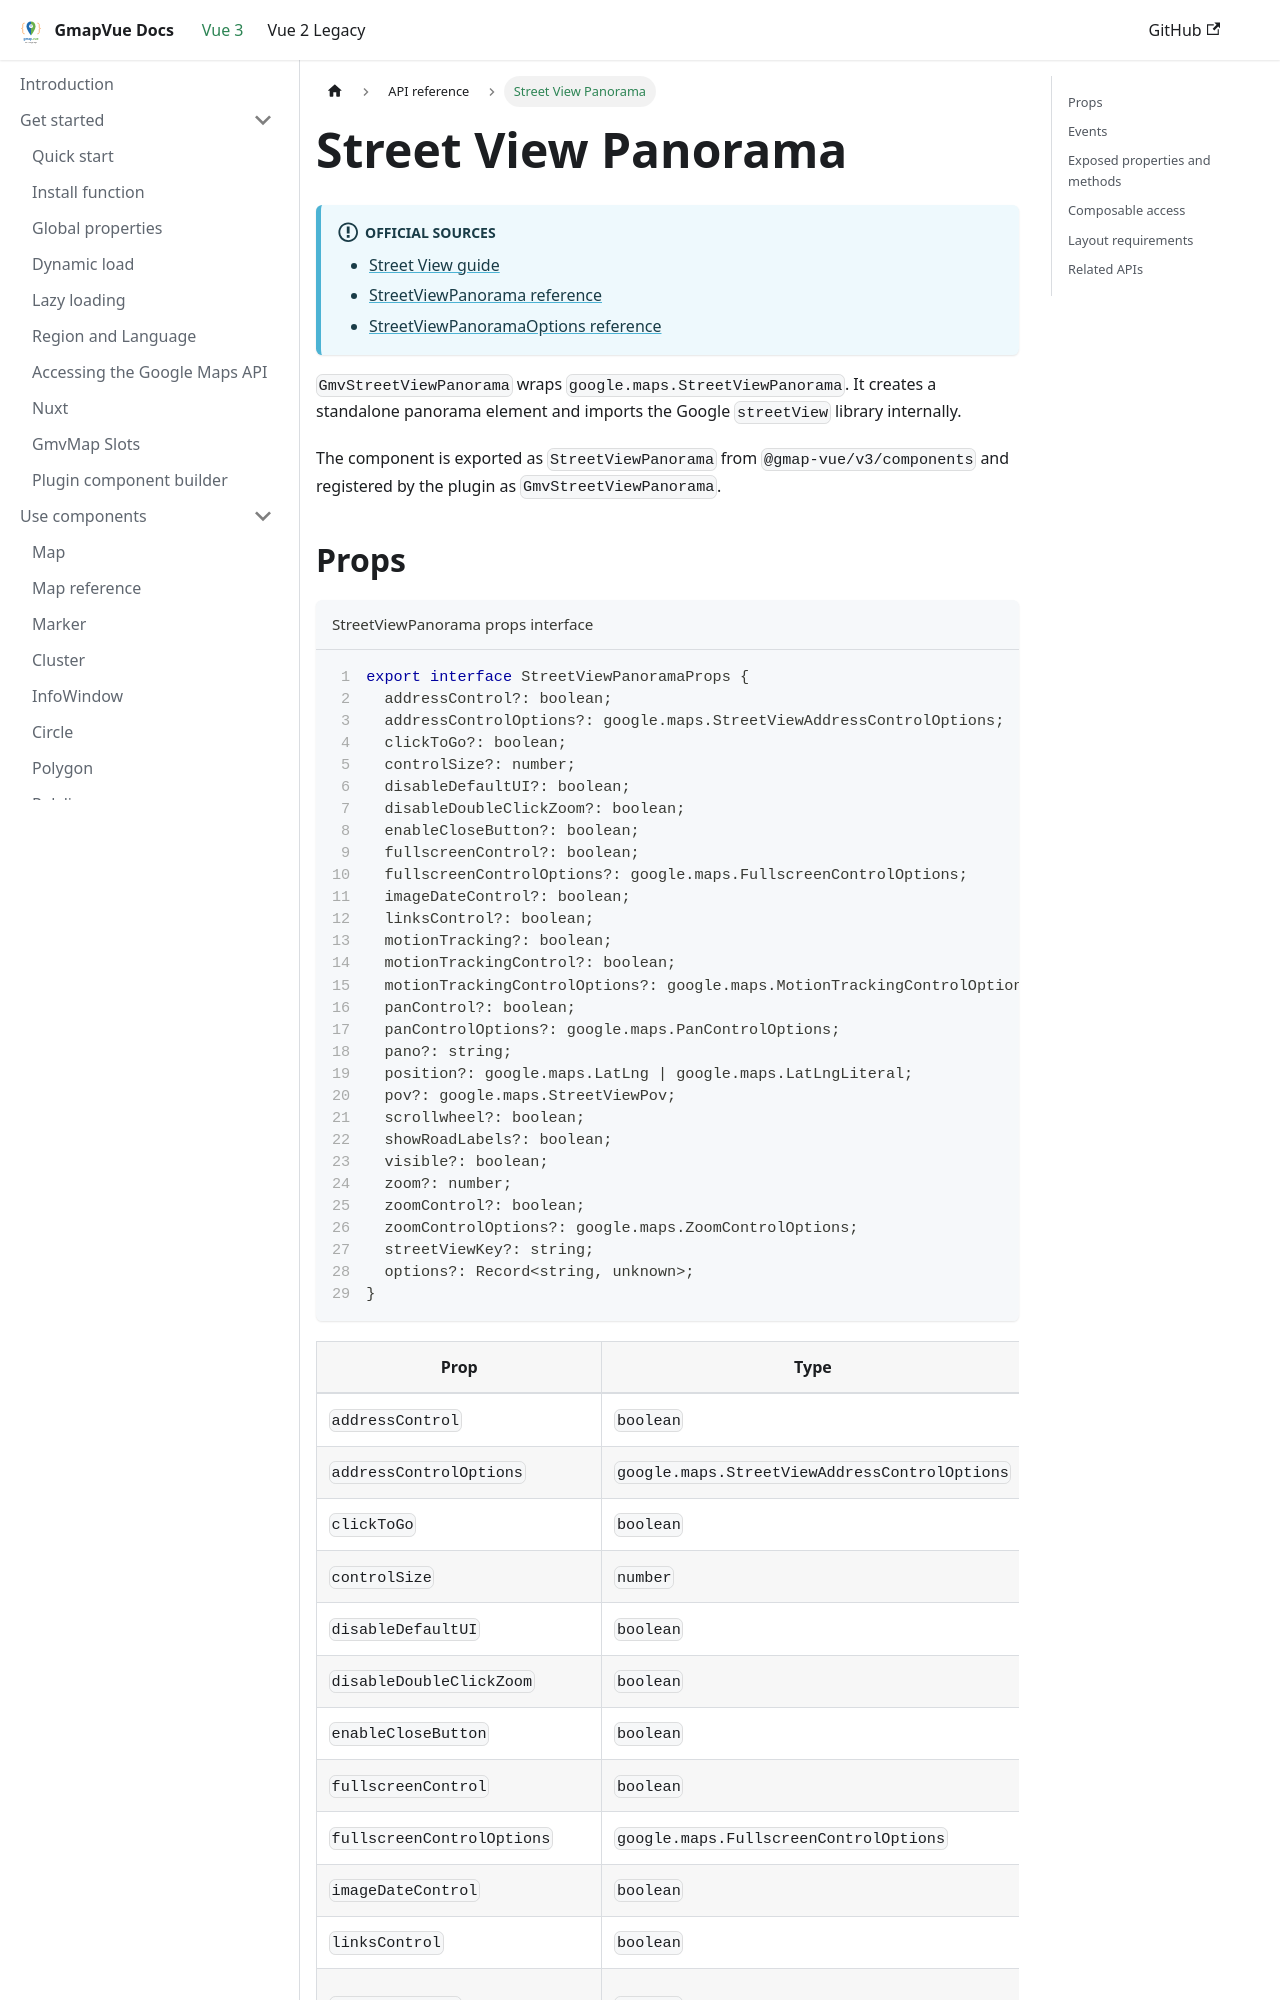

repository: diegoazh/gmap-vue · page: docs/vue-3-version/api/components/street-view-panorama/index.html · generator: docusaurus

---
id: street-view-panorama
sidebar_position: 10
sidebar_label: Street View Panorama
---

# Street View Panorama

:::info Official sources

- [Street View guide](https://developers.google.com/maps/documentation/javascript/streetview)
- [StreetViewPanorama reference](https://developers.google.com/maps/documentation/javascript/reference/street-view#StreetViewPanorama)
- [StreetViewPanoramaOptions reference](https://developers.google.com/maps/documentation/javascript/reference/street-view#StreetViewPanoramaOptions)

:::

`GmvStreetViewPanorama` wraps `google.maps.StreetViewPanorama`. It creates a standalone panorama element and imports the Google `streetView` library internally.

The component is exported as `StreetViewPanorama` from `@gmap-vue/v3/components` and registered by the plugin as `GmvStreetViewPanorama`.
